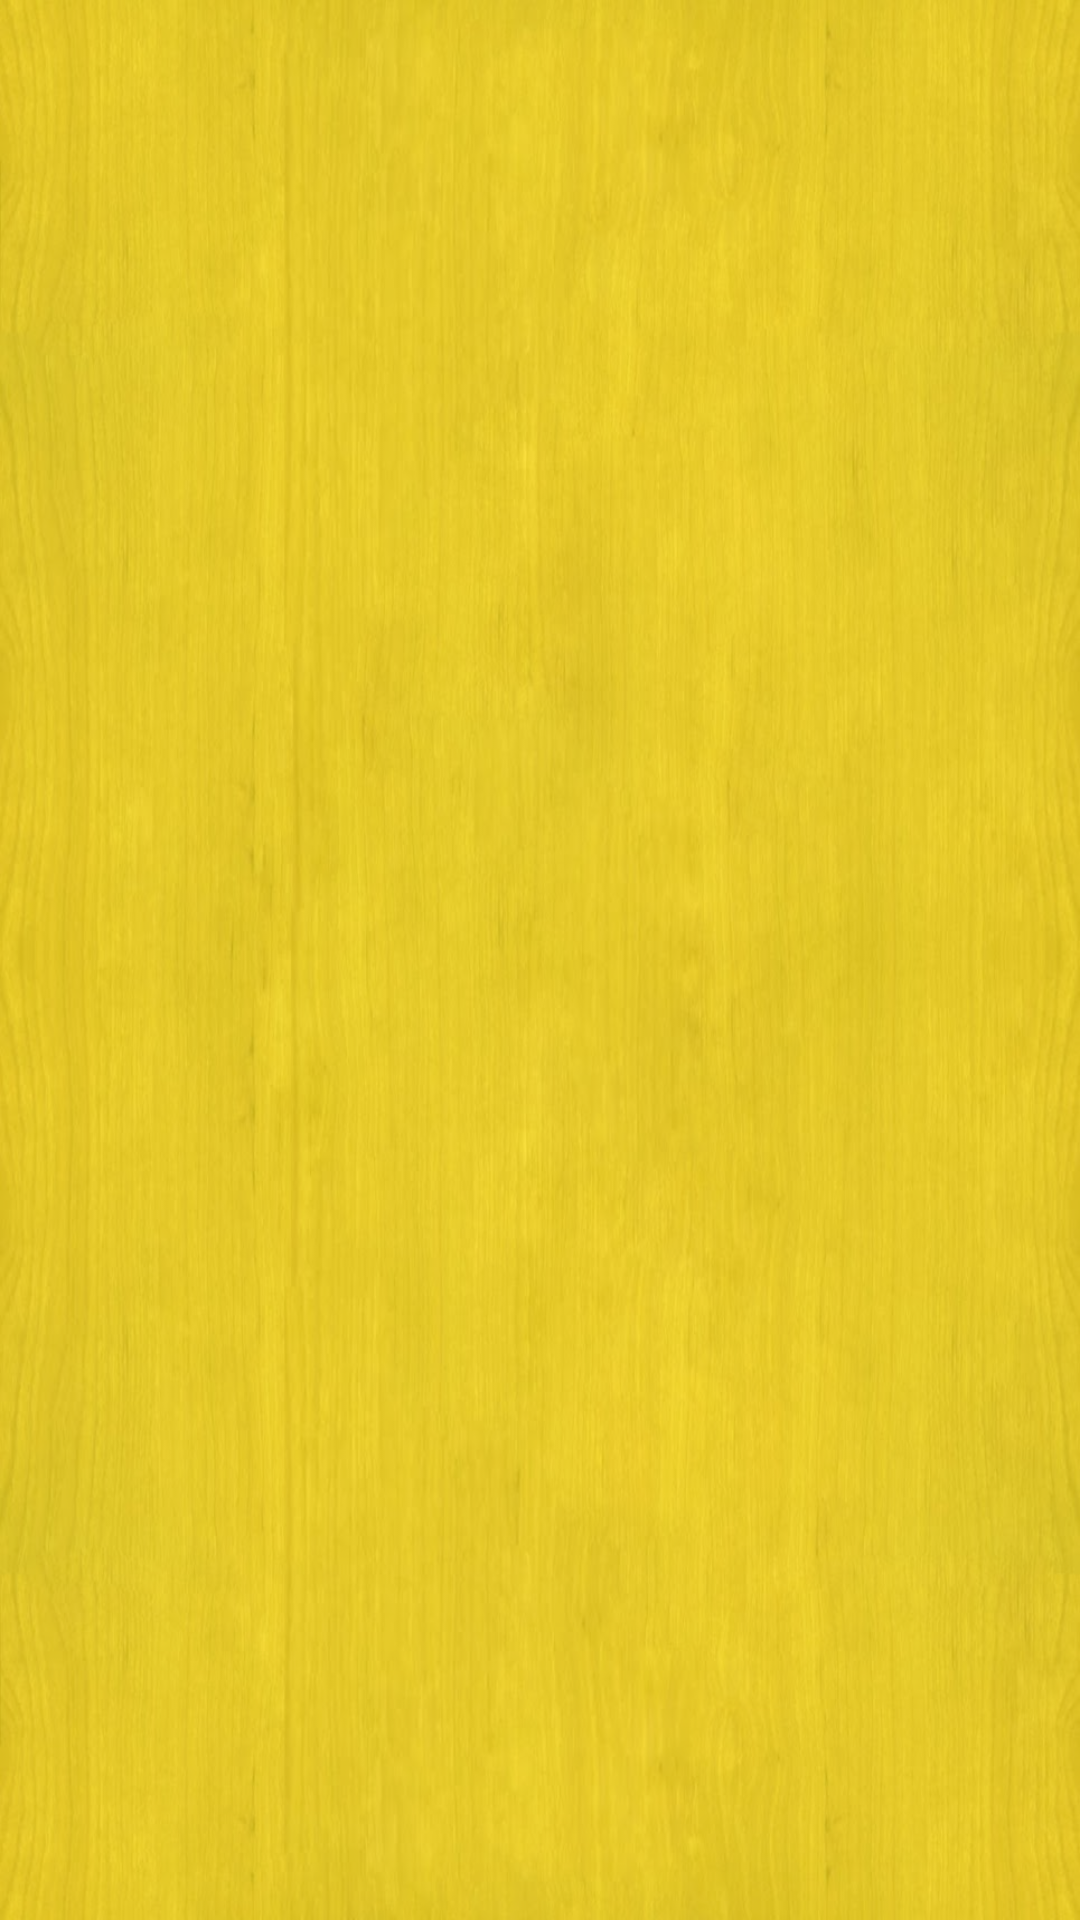

Android layout source for this screen:
<!-- AndroidManifest.xml: application theme Background -->
<!-- res/layout/card_gallery.xml -->
<?xml version="1.0" encoding="utf-8"?>

<RelativeLayout  xmlns:android="http://schemas.android.com/apk/res/android"
    android:id="@+id/cardShowFragmRL"
 	android:layout_width="fill_parent"
 	android:layout_height="match_parent"
 	android:fillViewport="true"
 	android:background="#88ffff00"
 	android:layout_alignParentBottom="true"
    android:layout_centerHorizontal="true"
 	android:orientation="horizontal">
    
</RelativeLayout>
<!-- resources referenced by this layout -->
<resources>
  <style name="Background" parent="@android:style/Theme.NoTitleBar">
  		<item name="android:windowBackground">@drawable/bg</item>
  		<item name="android:windowNoTitle">true</item>
  	</style>
  <!-- drawable bg: jpg bitmap (drawable-hdpi, 155876 bytes) -->
</resources>
